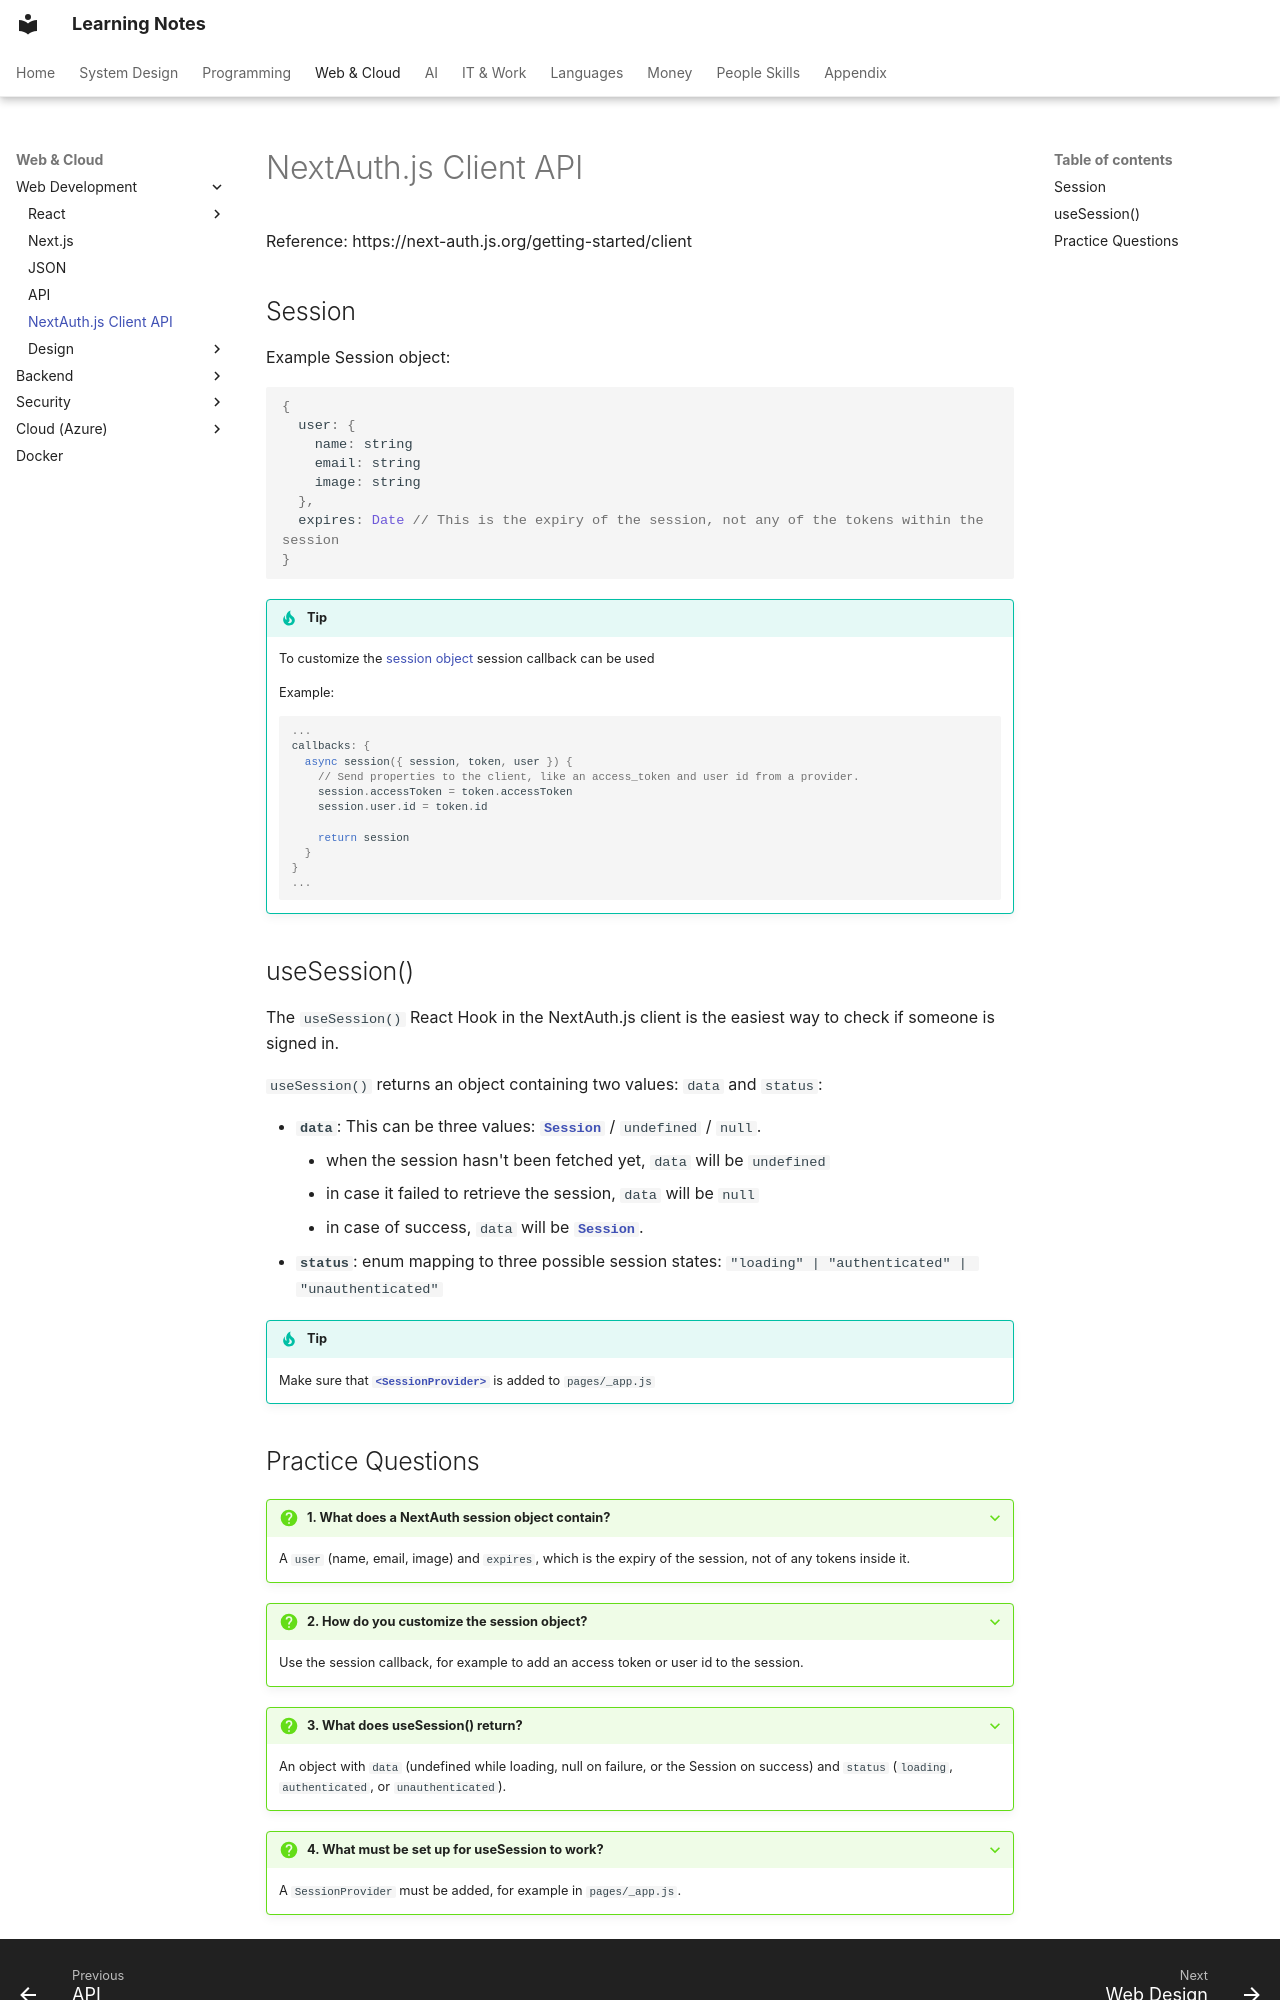

repository: pratham-garg-456/learning-notes · page: coding/web/nextauth-client-api/index.html · generator: mkdocs

---
title: NextAuth.js Client API
---

# NextAuth.js Client API

Reference: https://next-auth.js.org/getting-started/client

## Session

Example Session object:

```jsx
{
  user: {
    name: string
    email: string
    image: string
  },
  expires: Date // This is the expiry of the session, not any of the tokens within the session
}
```

!!! tip

    To customize the [session object](https://next-auth.js.org/configuration/callbacks#session-callback) session callback can be used

    Example:

    ```jsx
    ...
    callbacks: {
      async session({ session, token, user }) {
        // Send properties to the client, like an access_token and user id from a provider.
        session.accessToken = token.accessToken
        session.user.id = token.id

        return session
      }
    }
    ...
    ```

## useSession()

The `useSession()` React Hook in the NextAuth.js client is the easiest way to check if someone is signed in.

`useSession()` returns an object containing two values: `data` and `status`:

- **`data`**: This can be three values: [**`Session`**](https://github.com/nextauthjs/next-auth/blob/8ff4b260143458c5d8a16b80b11d1b93baa0690f/types/index.d.ts#L437-L444) / `undefined` / `null`.
    - when the session hasn't been fetched yet, `data` will be `undefined`
    - in case it failed to retrieve the session, `data` will be `null`
    - in case of success, `data` will be [**`Session`**](https://github.com/nextauthjs/next-auth/blob/8ff4b260143458c5d8a16b80b11d1b93baa0690f/types/index.d.ts#L437-L444).
- **`status`**: enum mapping to three possible session states: `"loading" | "authenticated" | "unauthenticated"`

!!! tip

    Make sure that [**`<SessionProvider>`**](https://next-auth.js.org/getting-started/client#sessionprovider) is added to `pages/_app.js`
